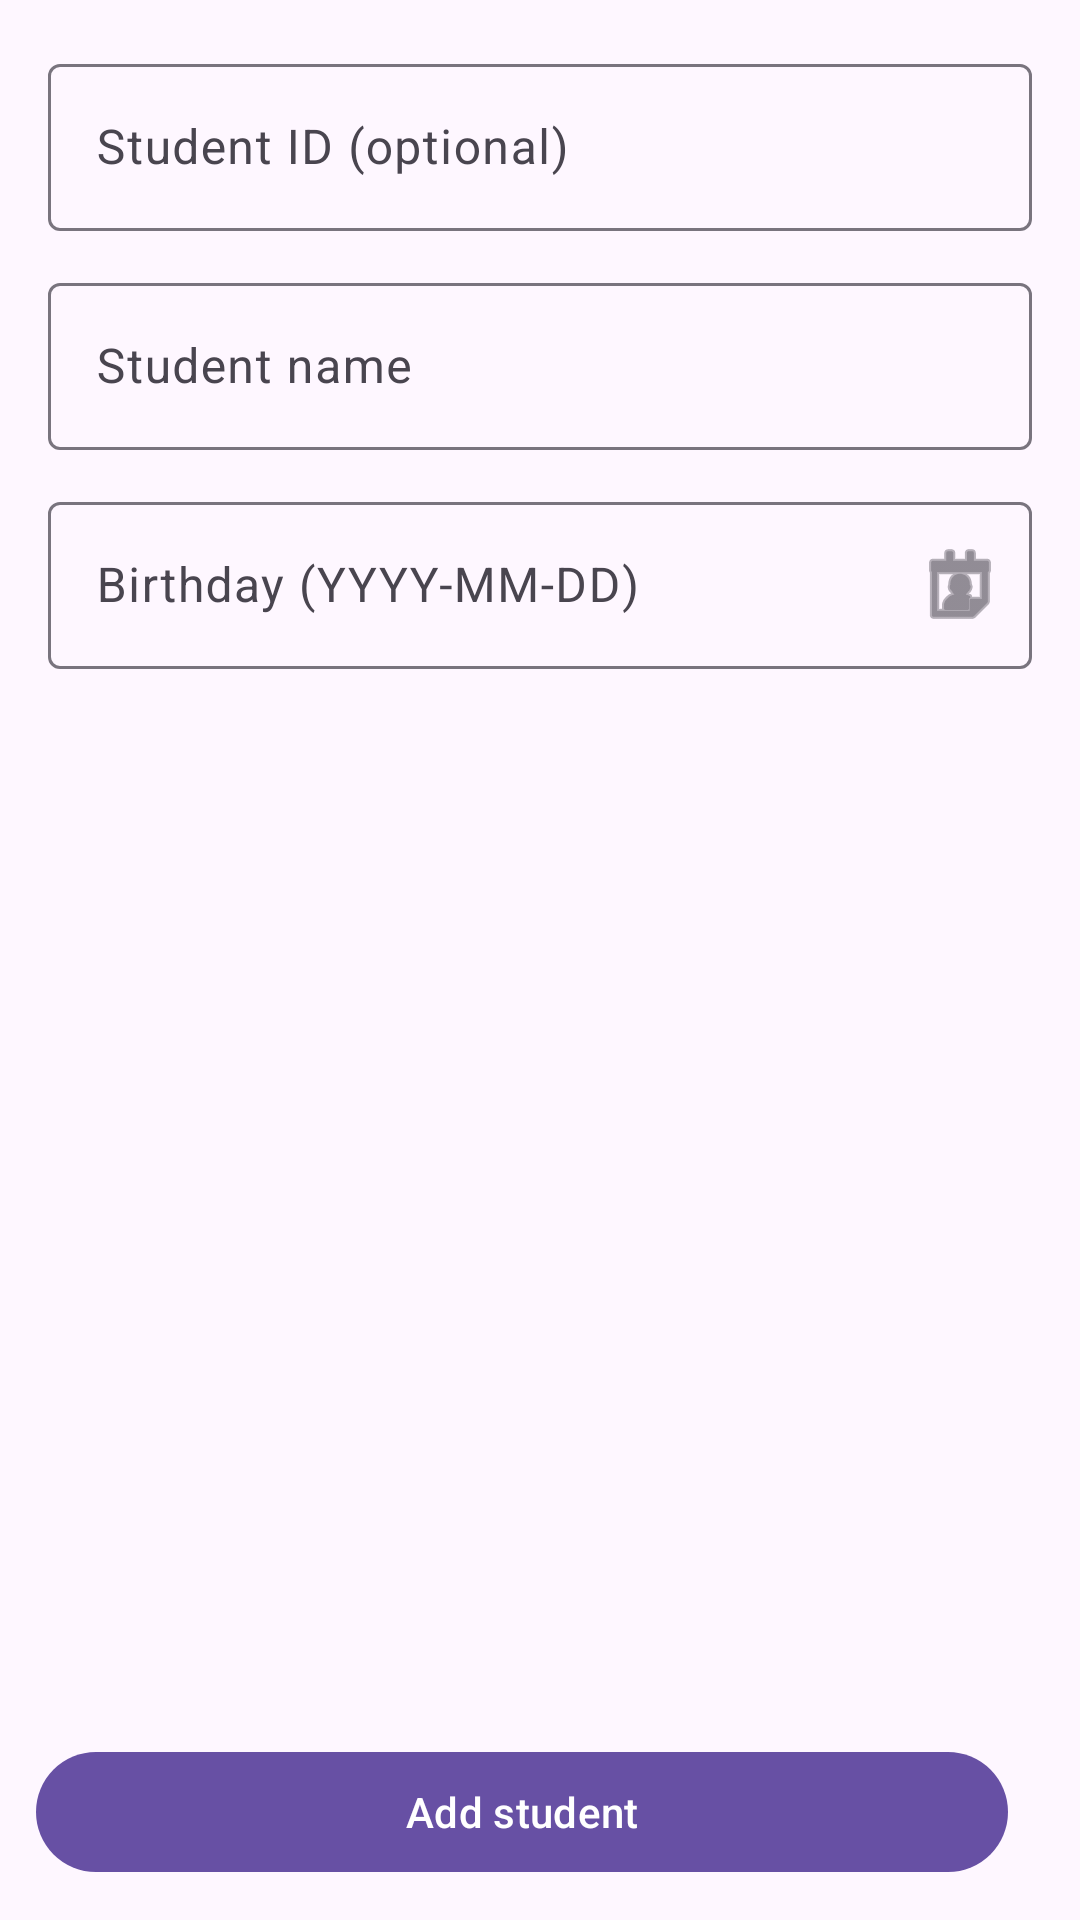

Android layout source for this screen:
<!-- AndroidManifest.xml: application theme Theme.MoodWatch -->
<!-- res/layout/fragment_add_new_student.xml -->
<?xml version="1.0" encoding="utf-8"?>
<androidx.constraintlayout.widget.ConstraintLayout
    xmlns:android="http://schemas.android.com/apk/res/android"
    xmlns:app="http://schemas.android.com/apk/res-auto"
    xmlns:tools="http://schemas.android.com/tools"
    android:layout_width="match_parent"
    android:layout_height="match_parent"
    tools:context=".student.AddNewStudentFragment">

    <ScrollView
        android:id="@+id/scroll"
        android:layout_width="0dp"
        android:layout_height="0dp"
        android:fillViewport="true"
        app:layout_constraintTop_toTopOf="parent"
        app:layout_constraintBottom_toTopOf="@+id/bottomBar"
        app:layout_constraintStart_toStartOf="parent"
        app:layout_constraintEnd_toEndOf="parent">

        <LinearLayout
            android:layout_width="match_parent"
            android:layout_height="wrap_content"
            android:orientation="vertical"
            android:padding="16dp">

            
            <com.google.android.material.textfield.TextInputLayout
                android:id="@+id/tilStudId"
                android:layout_width="match_parent"
                android:layout_height="wrap_content"
                android:hint="Student ID (optional)">

                <com.google.android.material.textfield.TextInputEditText
                    android:id="@+id/etStudId"
                    android:layout_width="match_parent"
                    android:layout_height="wrap_content"
                    android:inputType="textNoSuggestions|textVisiblePassword"
                    android:maxLines="1"/>
            </com.google.android.material.textfield.TextInputLayout>

            <com.google.android.material.textfield.TextInputLayout
                android:id="@+id/tilStudName"
                android:layout_width="match_parent"
                android:layout_height="wrap_content"
                android:layout_marginTop="12dp"
                android:hint="Student name">

                <com.google.android.material.textfield.TextInputEditText
                    android:id="@+id/etStudName"
                    android:layout_width="match_parent"
                    android:layout_height="wrap_content"
                    android:inputType="textPersonName"
                    android:maxLines="1"/>
            </com.google.android.material.textfield.TextInputLayout>

            <com.google.android.material.textfield.TextInputLayout
                android:id="@+id/tilStudBday"
                android:layout_width="match_parent"
                android:layout_height="wrap_content"
                android:layout_marginTop="12dp"
                android:hint="Birthday (YYYY-MM-DD)"
                app:endIconMode="custom"
                app:endIconDrawable="@android:drawable/ic_menu_my_calendar">

                <com.google.android.material.textfield.TextInputEditText
                    android:id="@+id/etStudBday"
                    android:layout_width="match_parent"
                    android:layout_height="wrap_content"
                    android:focusable="false"
                    android:clickable="true"
                    android:inputType="date"
                    android:maxLines="1"
                    tools:text="2000-01-01"/>
            </com.google.android.material.textfield.TextInputLayout>

        </LinearLayout>
    </ScrollView>

    <LinearLayout
        android:id="@+id/bottomBar"
        android:layout_width="0dp"
        android:layout_height="wrap_content"
        android:orientation="horizontal"
        android:padding="12dp"
        android:background="?attr/colorSurface"
        app:layout_constraintBottom_toBottomOf="parent"
        app:layout_constraintStart_toStartOf="parent"
        app:layout_constraintEnd_toEndOf="parent">

        <com.google.android.material.button.MaterialButton
            android:id="@+id/btnAdd"
            android:layout_width="0dp"
            android:layout_height="wrap_content"
            android:layout_weight="1"
            android:text="Add student"/>

        <Space
            android:layout_width="12dp"
            android:layout_height="0dp"/>
    </LinearLayout>

    <ProgressBar
        android:id="@+id/progress"
        android:layout_width="wrap_content"
        android:layout_height="wrap_content"
        android:visibility="gone"
        app:layout_constraintTop_toTopOf="parent"
        app:layout_constraintBottom_toBottomOf="parent"
        app:layout_constraintStart_toStartOf="parent"
        app:layout_constraintEnd_toEndOf="parent"/>

</androidx.constraintlayout.widget.ConstraintLayout>
<!-- resources referenced by this layout -->
<resources>
  <style name="Theme.MoodWatch" parent="Base.Theme.MoodWatch" />
  <style name="Base.Theme.MoodWatch" parent="Theme.Material3.DayNight.NoActionBar">
          
          
      </style>
</resources>
